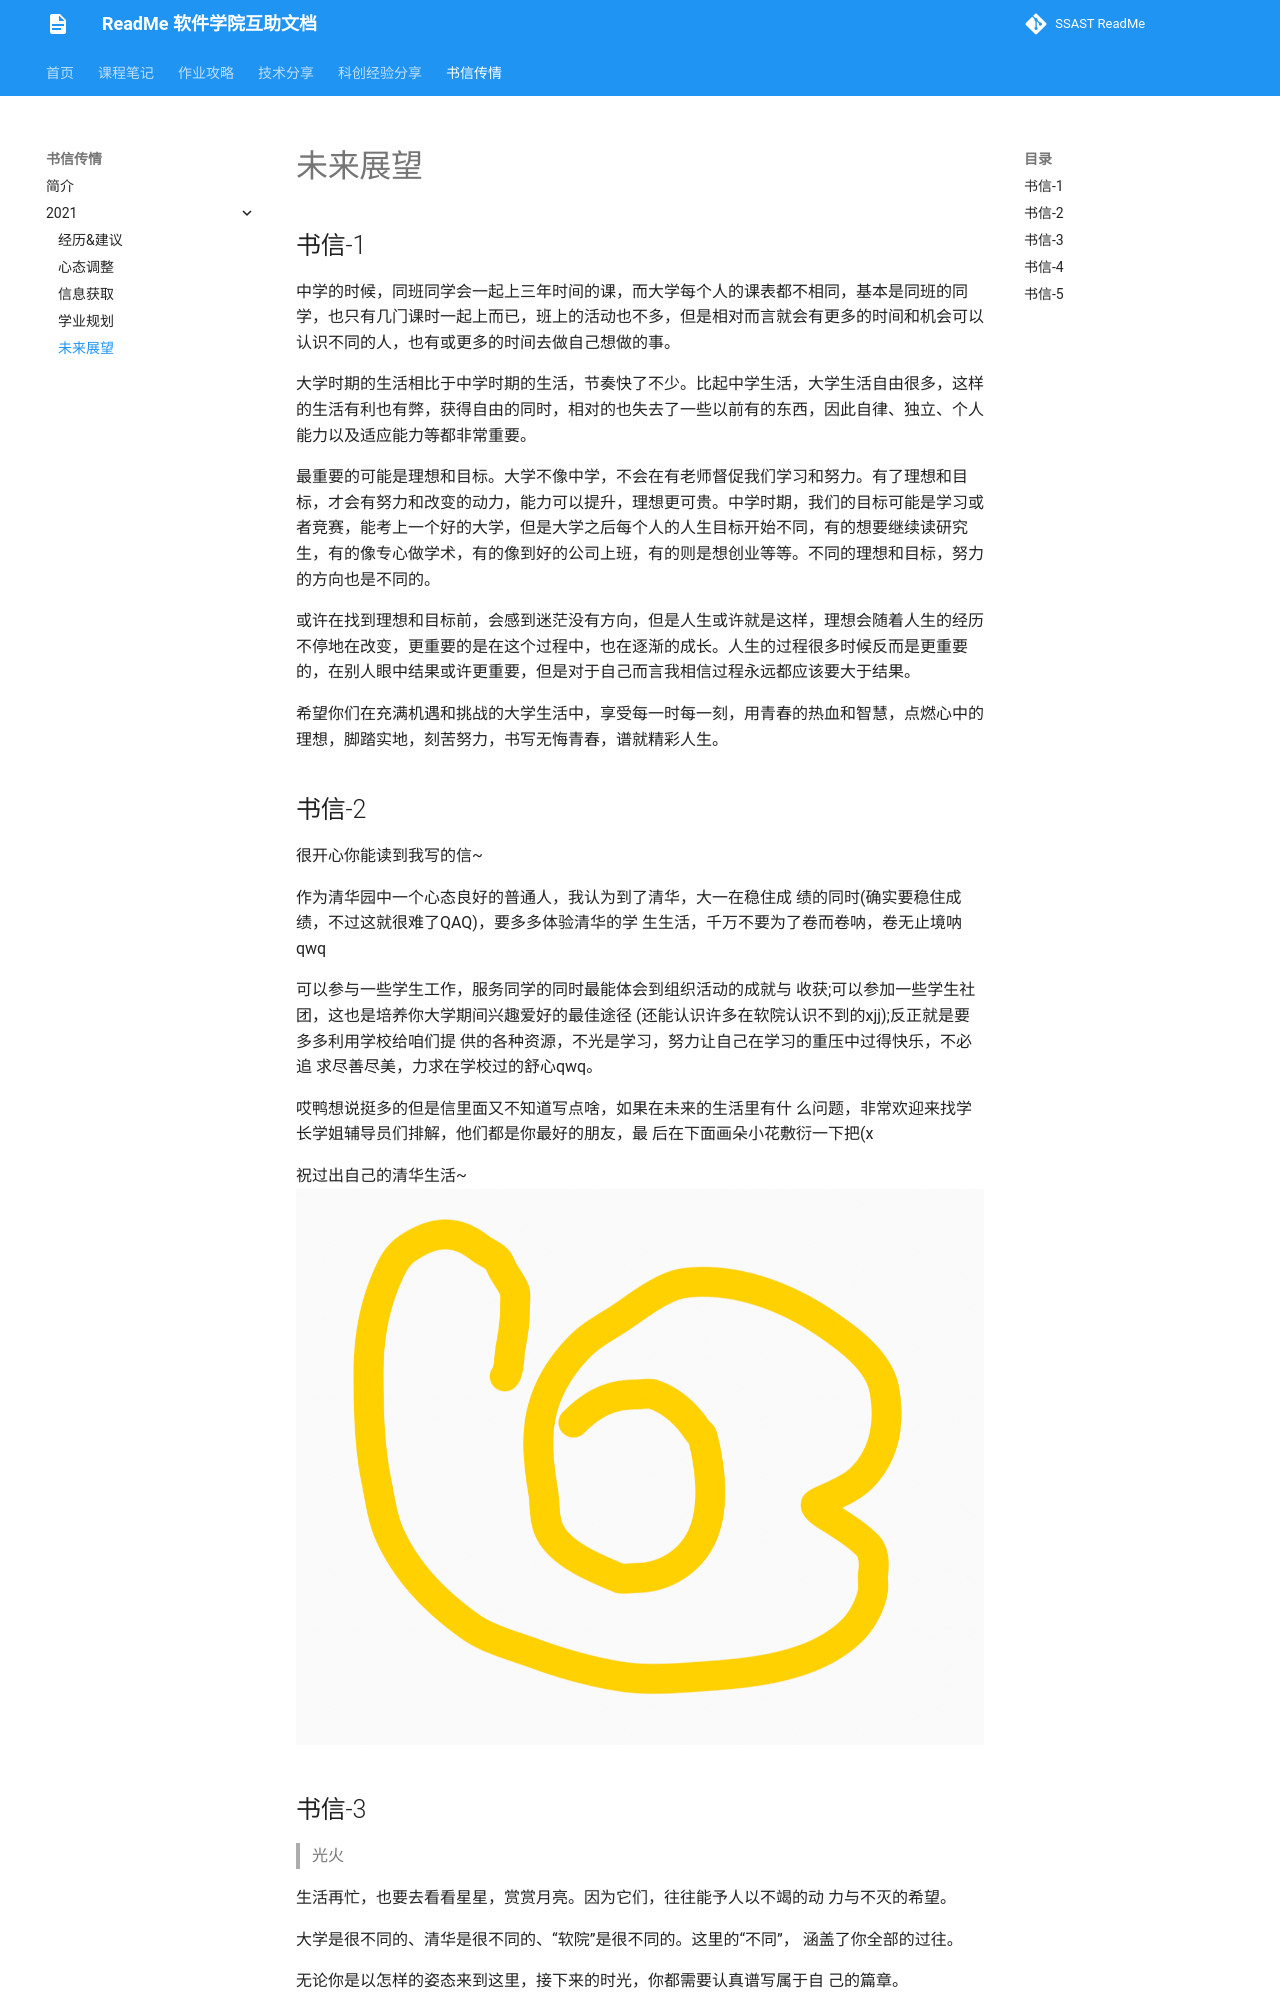

repository: ssast-readme/ssast-readme.github.io · page: letter/2021书信传情-未来展望/index.html · generator: mkdocs

## 书信-1

中学的时候，同班同学会一起上三年时间的课，而大学每个人的课表都不相同，基本是同班的同学，也只有几门课时一起上而已，班上的活动也不多，但是相对而言就会有更多的时间和机会可以认识不同的人，也有或更多的时间去做自己想做的事。  

大学时期的生活相比于中学时期的生活，节奏快了不少。比起中学生活，大学生活自由很多，这样的生活有利也有弊，获得自由的同时，相对的也失去了一些以前有的东西，因此自律、独立、个人能力以及适应能力等都非常重要。

最重要的可能是理想和目标。大学不像中学，不会在有老师督促我们学习和努力。有了理想和目标，才会有努力和改变的动力，能力可以提升，理想更可贵。中学时期，我们的目标可能是学习或者竞赛，能考上一个好的大学，但是大学之后每个人的人生目标开始不同，有的想要继续读研究生，有的像专心做学术，有的像到好的公司上班，有的则是想创业等等。不同的理想和目标，努力的方向也是不同的。

或许在找到理想和目标前，会感到迷茫没有方向，但是人生或许就是这样，理想会随着人生的经历不停地在改变，更重要的是在这个过程中，也在逐渐的成长。人生的过程很多时候反而是更重要的，在别人眼中结果或许更重要，但是对于自己而言我相信过程永远都应该要大于结果。

希望你们在充满机遇和挑战的大学生活中，享受每一时每一刻，用青春的热血和智慧，点燃心中的理想，脚踏实地，刻苦努力，书写无悔青春，谱就精彩人生。

## 书信-2

很开心你能读到我写的信~

作为清华园中一个心态良好的普通人，我认为到了清华，大一在稳住成 绩的同时(确实要稳住成绩，不过这就很难了QAQ)，要多多体验清华的学 生生活，千万不要为了卷而卷呐，卷无止境呐qwq

可以参与一些学生工作，服务同学的同时最能体会到组织活动的成就与 收获;可以参加一些学生社团，这也是培养你大学期间兴趣爱好的最佳途径 (还能认识许多在软院认识不到的xjj);反正就是要多多利用学校给咱们提 供的各种资源，不光是学习，努力让自己在学习的重压中过得快乐，不必追 求尽善尽美，力求在学校过的舒心qwq。

哎鸭想说挺多的但是信里面又不知道写点啥，如果在未来的生活里有什 么问题，非常欢迎来找学长学姐辅导员们排解，他们都是你最好的朋友，最 后在下面画朵小花敷衍一下把(x

祝过出自己的清华生活~![截屏2022-10-16 22.30.43](img/flower.png)
